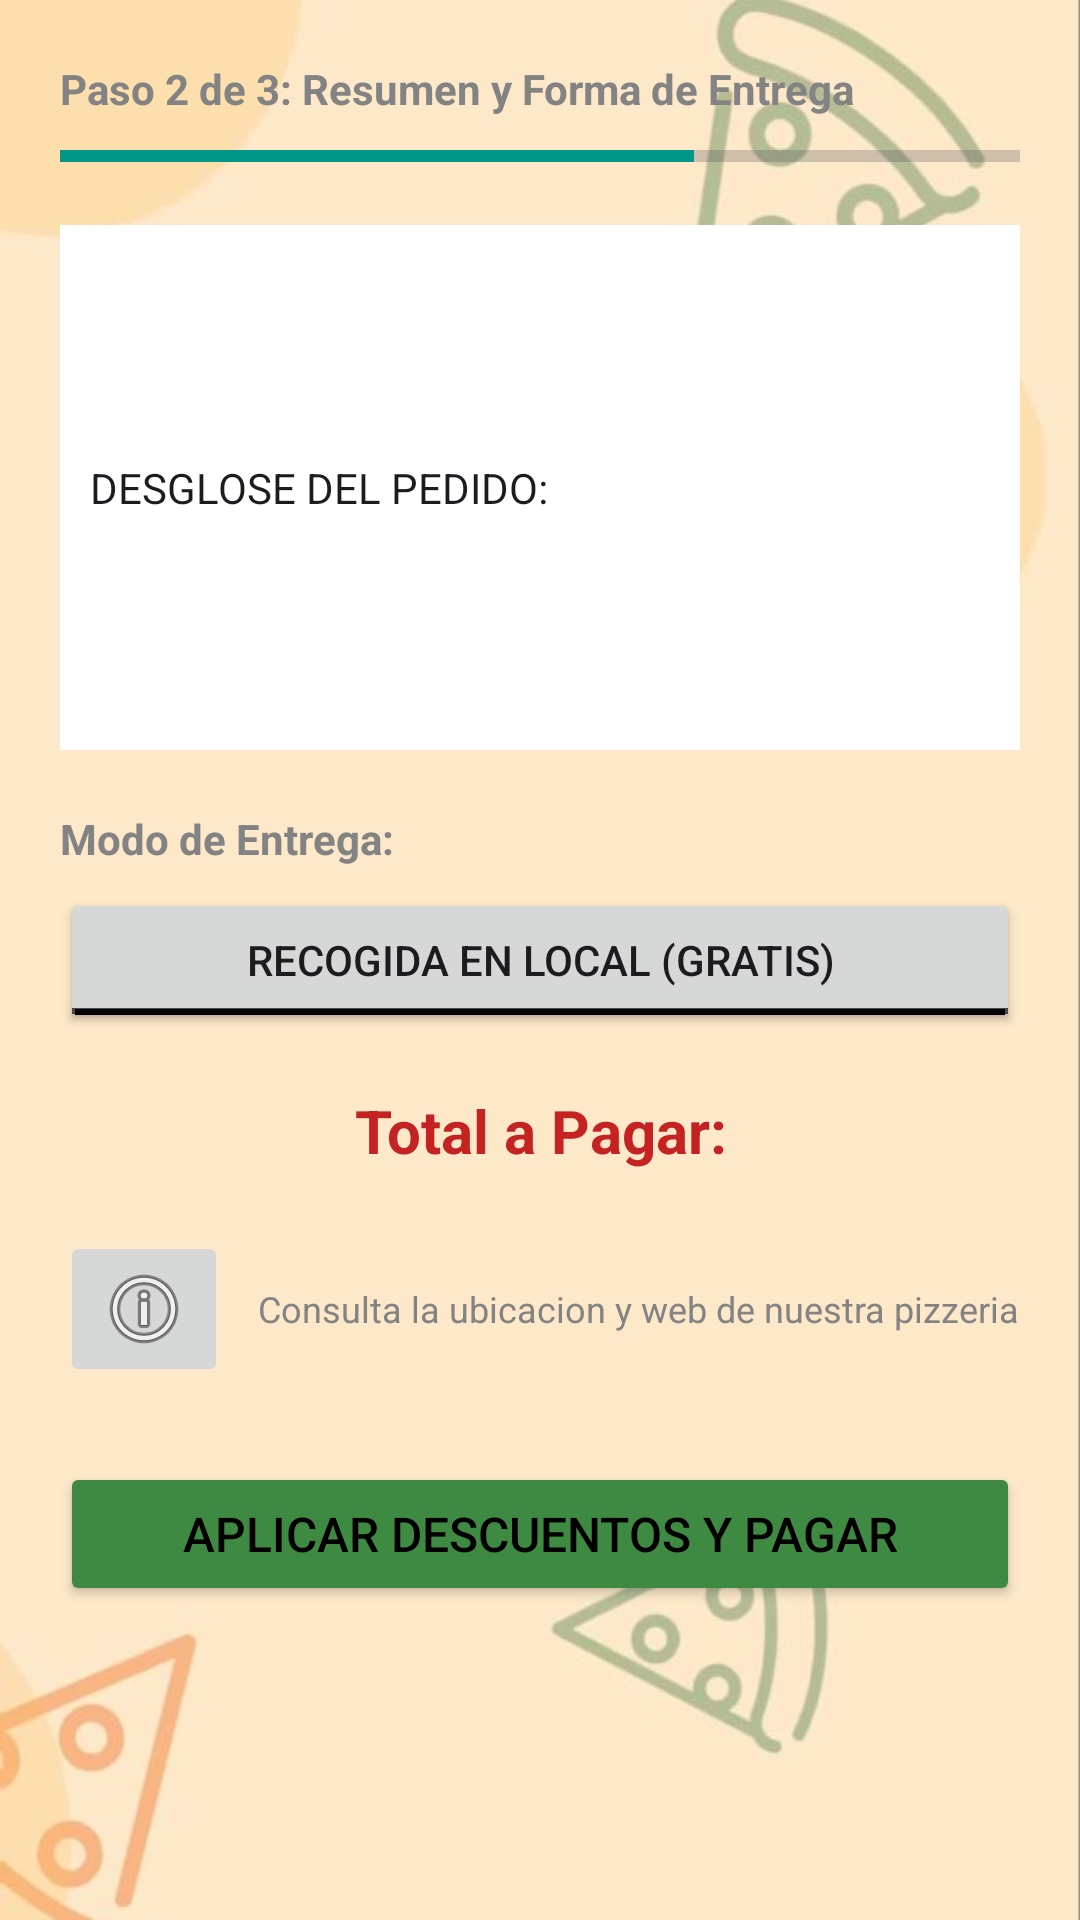

Write the Android layout XML for this screen, with the resource values it uses.
<!-- AndroidManifest.xml: application theme Theme.OscarMartin_Practica2 -->
<!-- res/layout/activity_resumen_entrega.xml -->
<?xml version="1.0" encoding="utf-8"?>
<LinearLayout xmlns:android="http://schemas.android.com/apk/res/android"
    xmlns:app="http://schemas.android.com/apk/res-auto"
    xmlns:tools="http://schemas.android.com/tools"
    android:id="@+id/main"
    android:layout_width="match_parent"
    android:layout_height="match_parent"
    android:background="@drawable/fondo3_pizza"
    android:contentDescription="@string/web"
    android:orientation="vertical"
    android:padding="20dp"
    tools:context=".ResumenEntregaActivity">

    <TextView
        android:id="@+id/textoTitulo"
        android:layout_width="match_parent"
        android:layout_height="wrap_content"
        android:text="@string/paso2"
        android:textStyle="bold"
        android:textColor="@color/gray"/>

    <ProgressBar
        android:id="@+id/progresBarResumen"
        style="?android:attr/progressBarStyleHorizontal"
        android:layout_width="match_parent"
        android:layout_height="wrap_content"
        android:layout_marginTop="5dp"
        android:progressTint="@color/blue"
        android:max="100"
        android:progress="66" />

    <EditText
        android:id="@+id/desglose"
        android:layout_width="match_parent"
        android:layout_height="175dp"
        android:layout_marginTop="15dp"
        android:background="@color/white"
        android:ems="10"
        android:focusable="false"
        android:inputType="textMultiLine"
        android:padding="10dp"
        android:text="@string/desloge"
        android:textSize="14sp" />

    <TextView
        android:id="@+id/textoModoEntrega"
        android:layout_width="match_parent"
        android:layout_height="wrap_content"
        android:layout_marginTop="20dp"
        android:text="@string/modoEntrega"
        android:textColor="@color/gray"
        android:textStyle="bold" />

    <ToggleButton
        android:id="@+id/toggleButtonEntrega"
        android:layout_width="match_parent"
        android:layout_height="wrap_content"
        android:layout_marginTop="7dp"
        android:textOff="@string/textoToogleButtonOff"
        android:textOn="@string/textoToogleButtonOn" />

    <View
        android:id="@+id/lineaEntrega"
        android:layout_width="match_parent"
        android:layout_height="2dp"
        android:background="@color/black"
        android:layout_marginLeft="5dp"
        android:layout_marginRight="5dp"
        android:layout_marginTop="-8dp"
        android:elevation="2dp" />

    <TextView
        android:id="@+id/totalPagar"
        android:layout_width="match_parent"
        android:layout_height="wrap_content"
        android:layout_marginTop="25dp"
        android:gravity="center"
        android:text="@string/totalPagar"
        android:textColor="@color/red"
        android:textSize="20sp"
        android:textStyle="bold" />

    <LinearLayout
        android:layout_width="match_parent"
        android:layout_height="wrap_content"
        android:layout_marginTop="20dp"
        android:orientation="horizontal">

        <ImageButton
            android:id="@+id/imagenGoogle"
            android:layout_width="wrap_content"
            android:layout_height="wrap_content"
            android:contentDescription="@string/web"
            app:srcCompat="@android:drawable/ic_menu_info_details" />

        <TextView
            android:id="@+id/textoImagenGoogle"
            android:layout_width="wrap_content"
            android:layout_height="wrap_content"
            android:layout_gravity="center_vertical"
            android:layout_marginLeft="10dp"
            android:text="@string/consulta"
            android:textSize="12sp"
            android:textColor="@color/gray"/>
    </LinearLayout>

    <Button
        android:id="@+id/botonAplicarDescuentoYPagar"
        android:layout_width="match_parent"
        android:layout_height="wrap_content"
        android:layout_marginTop="25dp"
        android:backgroundTint="@color/green"
        android:text="@string/aplicarDescuentosPagar"
        android:textColor="@color/black"
        android:textSize="16sp"
        app:cornerRadius="4dp" />

</LinearLayout>
<!-- resources referenced by this layout -->
<resources>
  <color name="black">#FF000000</color>
  <color name="blue">#009688</color>
  <color name="gray">#838383</color>
  <color name="green">#3F8A42</color>
  <color name="red">#C52323</color>
  <color name="white">#FFFFFFFF</color>
  <!-- drawable fondo3_pizza: jpg bitmap (drawable, 18794 bytes) -->
  <string name="aplicarDescuentosPagar">APLICAR DESCUENTOS Y PAGAR</string>
  <string name="consulta">Consulta la ubicacion y web de nuestra pizzeria</string>
  <string name="desloge">DESGLOSE DEL PEDIDO:</string>
  <string name="modoEntrega">Modo de Entrega:</string>
  <string name="paso2">Paso 2 de 3: Resumen y Forma de Entrega</string>
  <string name="textoToogleButtonOff">RECOGIDA EN LOCAL (GRATIS)</string>
  <string name="textoToogleButtonOn">ENVIO A DOMICILIO (+2.00€)</string>
  <string name="totalPagar">Total a Pagar:</string>
  <string name="web">web</string>
  <style name="Theme.OscarMartin_Practica2" parent="Base.Theme.OscarMartin_Practica2" />
  <style name="Base.Theme.OscarMartin_Practica2" parent="Theme.Material3.DayNight.NoActionBar">
          <item name="colorControlActivated">@color/blue</item>
      </style>
</resources>
